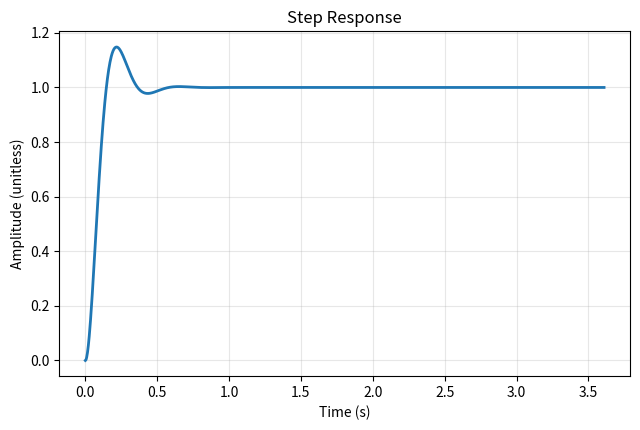
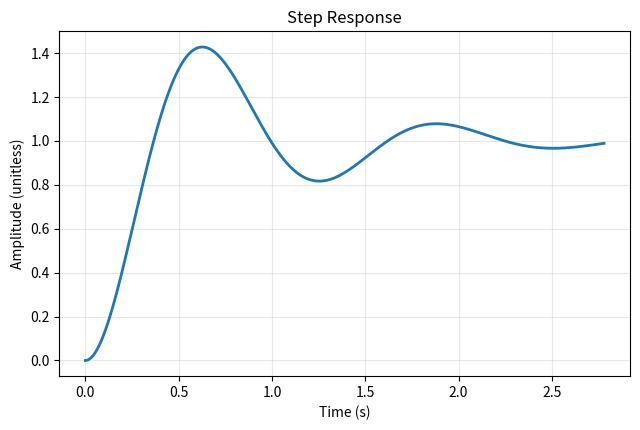
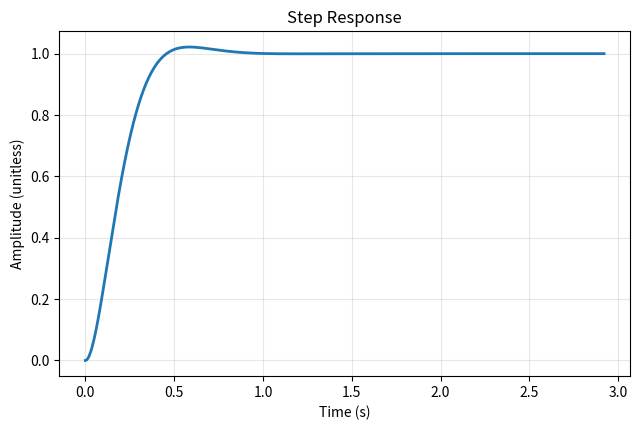
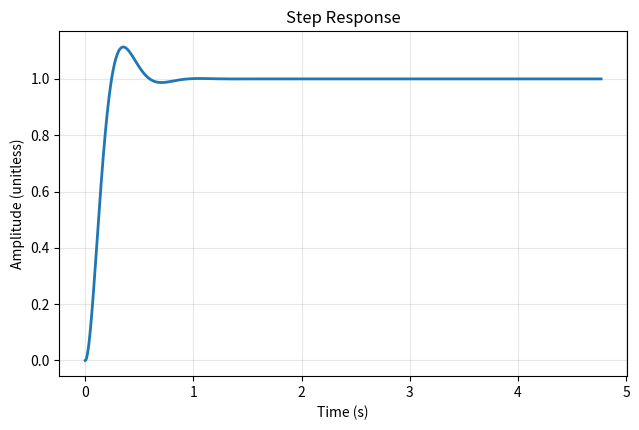
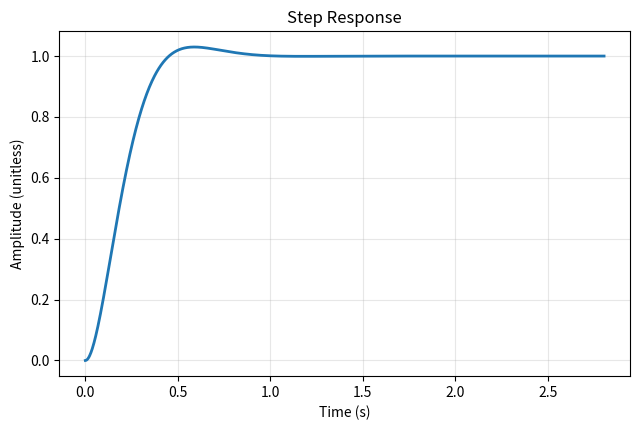
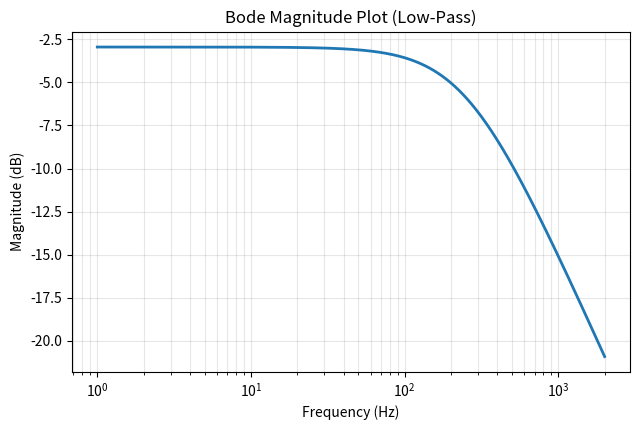
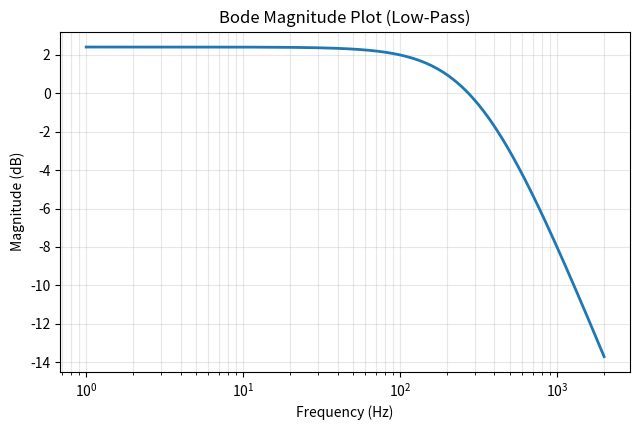
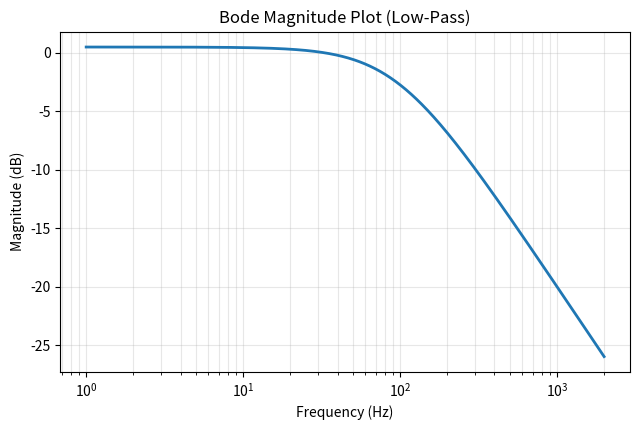
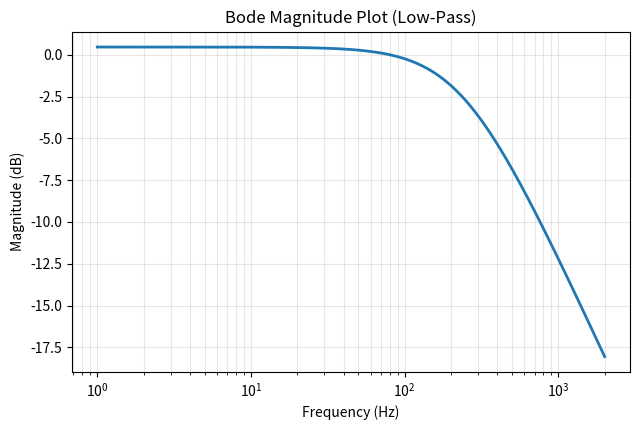
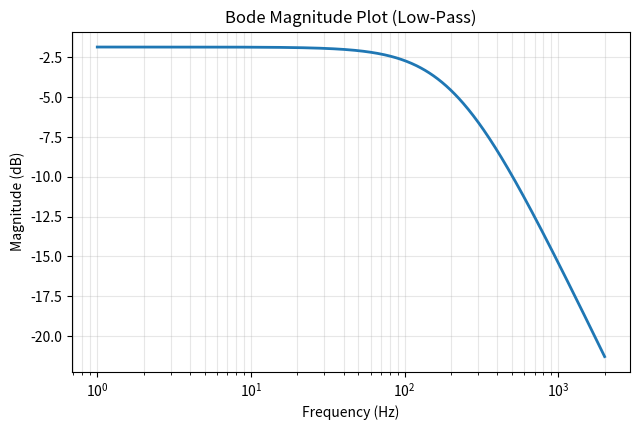
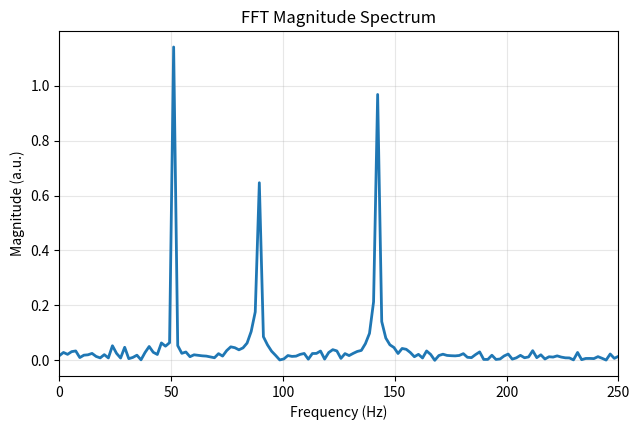
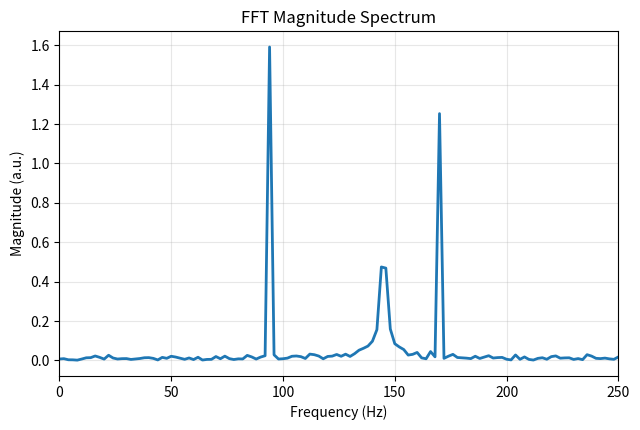
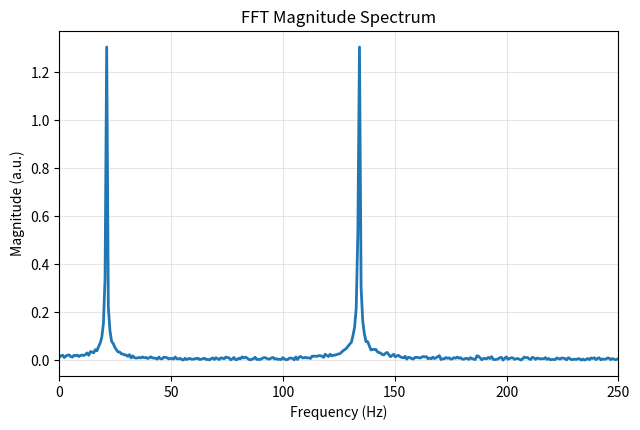
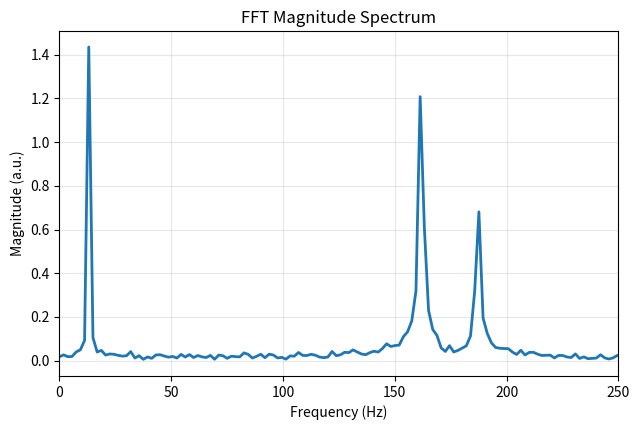
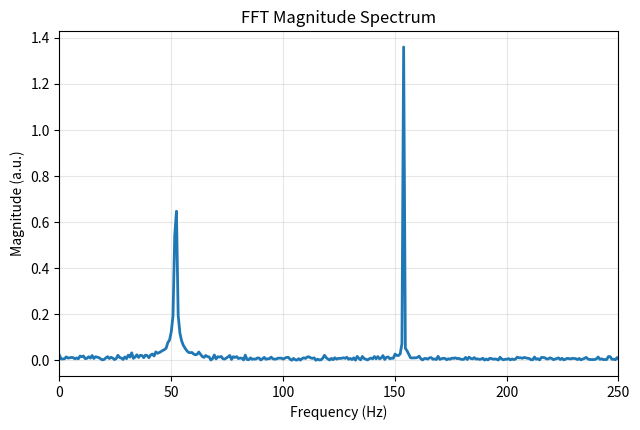
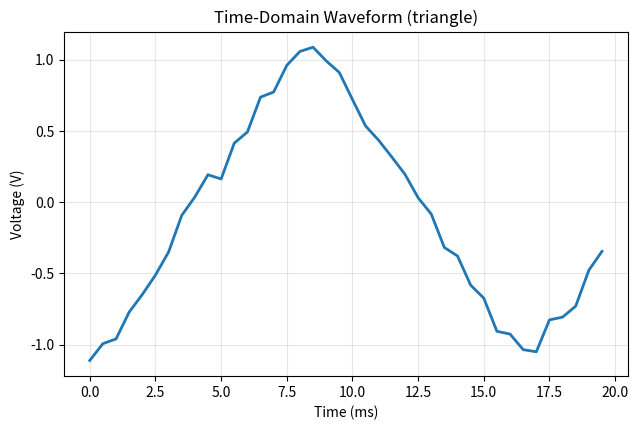

Recreate these plots in Python, in order.
#!/usr/bin/env python3
"""
PlotChain v2 generator (Option B: deterministic noise per item)

Key properties:
- Each item has a stable item_seed derived from (base_seed, item_id).
- All randomness (params + noise) uses sub-seeded numpy RNGs derived from item_seed.
- Ground truth is computed deterministically from the same arrays used to render the plot.
- v2 schema includes: version, item_seed, generation metadata.

Usage:
  python generate_plotchain_v2_dataset.py --out_dir plotchain_v2 --n_per_type 10 --base_seed 42
"""

import argparse
import hashlib
import json
import math
import os
import textwrap
from pathlib import Path
from typing import Any, Dict, List

import numpy as np
import pandas as pd
import matplotlib.pyplot as plt
from scipy import signal


# -----------------------------
# Seeding utilities (stable)
# -----------------------------
def _u64_from_bytes(b: bytes) -> int:
    return int.from_bytes(b[:8], "little", signed=False)

def item_seed_from_id(base_seed: int, item_id: str) -> int:
    """Stable seed from base_seed + item_id (independent of generation order)."""
    h = hashlib.sha256(f"{base_seed}|{item_id}".encode("utf-8")).digest()
    return _u64_from_bytes(h)

def sub_seed(item_seed: int, salt: str) -> int:
    """Derive stable sub-seed for independent RNG streams (params vs noise etc.)."""
    h = hashlib.sha256(f"{item_seed}|{salt}".encode("utf-8")).digest()
    return _u64_from_bytes(h)

def rng_for(item_seed: int, salt: str) -> np.random.Generator:
    return np.random.default_rng(sub_seed(item_seed, salt))


# -----------------------------
# Small numeric helpers
# -----------------------------
def save_plot(fig, path: str):
    fig.tight_layout()
    fig.savefig(path, dpi=160)
    plt.close(fig)

def settling_time_2pct(t: np.ndarray, y: np.ndarray, final: float, tol: float = 0.02) -> float:
    """2% settling time: first time after which response stays within ±2% of final value."""
    band = tol * abs(final) if abs(final) > 0 else tol
    lo, hi = final - band, final + band
    inside = (y >= lo) & (y <= hi)
    for i in range(len(t)):
        if inside[i] and inside[i:].all():
            return float(t[i])
    return float(t[-1])

def interp_x_at_y(x: np.ndarray, y: np.ndarray, target: float) -> float:
    """Find x value where y equals target using local linear interpolation."""
    idx = int(np.argmin(np.abs(y - target)))
    if y[idx] == target:
        return float(x[idx])
    if idx == 0:
        j = 1
    elif idx == len(y) - 1:
        j = len(y) - 2
    else:
        if (y[idx - 1] - target) * (y[idx] - target) <= 0:
            j = idx - 1
        else:
            j = idx + 1
    x1, x2 = float(x[idx]), float(x[j])
    y1, y2 = float(y[idx]), float(y[j])
    if y2 == y1:
        return float(x1)
    return float(x1 + (target - y1) * (x2 - x1) / (y2 - y1))


# -----------------------------
# Plot generators (v2)
# -----------------------------
def make_step_response(item_id: str, item_seed: int, img_dir: str) -> Dict[str, Any]:
    rp = rng_for(item_seed, "params")
    zeta = float(rp.uniform(0.15, 0.85))
    wn = float(rp.uniform(2 * math.pi * 0.8, 2 * math.pi * 3.0))  # rad/s

    # Store grid for exact re-generation
    t_end = float(rp.uniform(2.5, 6.0))
    n = 1200
    t = np.linspace(0, t_end, n)

    sys = signal.TransferFunction([wn**2], [1, 2*zeta*wn, wn**2])
    tout, y = signal.step(sys, T=t)

    final = float(y[-1])
    peak = float(np.max(y))
    overshoot = 0.0 if final == 0 else max(0.0, (peak - final) / abs(final) * 100.0)
    ts = settling_time_2pct(tout, y, final, tol=0.02)

    fig = plt.figure(figsize=(6.5, 4.4))
    ax = fig.add_subplot(1, 1, 1)
    ax.plot(tout, y, linewidth=2)
    ax.set_title("Step Response")
    ax.set_xlabel("Time (s)")
    ax.set_ylabel("Amplitude (unitless)")
    ax.grid(True, alpha=0.3)
    img_path = os.path.join(img_dir, f"{item_id}.png")
    save_plot(fig, img_path)

    return {
        "id": item_id,
        "version": "v2",
        "type": "step_response",
        "item_seed": int(item_seed),
        "image_path": f"images/{item_id}.png",
        "question": "From the step response, estimate (a) percent overshoot (%) and (b) 2% settling time (s). Show your reasoning steps.",
        "gold_chain": [
            "Identify the steady-state value from the final plateau of the response.",
            "Identify the peak value (maximum amplitude) from the curve.",
            "Compute percent overshoot = (peak − steady_state) / steady_state × 100%.",
            "Compute 2% settling time as the first time after which the response stays within ±2% of steady-state.",
        ],
        "ground_truth": {
            "percent_overshoot": float(np.round(overshoot, 6)),
            "settling_time_s": float(np.round(ts, 6)),
            "steady_state": float(np.round(final, 6)),
        },
        "plot_params": {"zeta": zeta, "wn_rad_s": wn},
        "generation": {"t_end_s": t_end, "n_samples": n},
    }


def make_bode(item_id: str, item_seed: int, img_dir: str) -> Dict[str, Any]:
    rp = rng_for(item_seed, "params")
    K = float(rp.uniform(0.5, 2.0))
    fc = float(rp.uniform(20, 400))  # Hz
    tau = 1.0 / (2 * math.pi * fc)

    f_min, f_max, n = 1.0, 2000.0, 600
    f = np.logspace(math.log10(f_min), math.log10(f_max), n)
    w = 2 * math.pi * f

    sys = signal.TransferFunction([K], [tau, 1.0])
    _, mag_db, _ = signal.bode(sys, w=w)

    dc_gain_db = float(20 * math.log10(K))
    target = dc_gain_db - 3.0
    f_cut = interp_x_at_y(f, mag_db, target)

    fig = plt.figure(figsize=(6.5, 4.4))
    ax = fig.add_subplot(1, 1, 1)
    ax.semilogx(f, mag_db, linewidth=2)
    ax.set_title("Bode Magnitude Plot (Low-Pass)")
    ax.set_xlabel("Frequency (Hz)")
    ax.set_ylabel("Magnitude (dB)")
    ax.grid(True, which="both", alpha=0.3)
    img_path = os.path.join(img_dir, f"{item_id}.png")
    save_plot(fig, img_path)

    return {
        "id": item_id,
        "version": "v2",
        "type": "bode_magnitude",
        "item_seed": int(item_seed),
        "image_path": f"images/{item_id}.png",
        "question": "From the Bode magnitude plot, estimate (a) DC gain (dB) and (b) the -3 dB cutoff frequency (Hz). Show your reasoning steps.",
        "gold_chain": [
            "Read the low-frequency (left-side) magnitude level as the DC gain in dB.",
            "Compute the target level for cutoff: DC gain − 3 dB.",
            "Find the frequency where the curve crosses the target level and report it as the cutoff frequency.",
        ],
        "ground_truth": {
            "dc_gain_db": float(np.round(dc_gain_db, 6)),
            "cutoff_hz": float(np.round(float(f_cut), 6)),
        },
        "plot_params": {"K": K, "fc_hz": fc, "tau_s": tau},
        "generation": {"f_min_hz": f_min, "f_max_hz": f_max, "n_points": n},
    }


def make_fft(item_id: str, item_seed: int, img_dir: str) -> Dict[str, Any]:
    rp = rng_for(item_seed, "params")
    rn = rng_for(item_seed, "noise_fft")

    fs = int(rp.choice([500, 1000, 2000]))
    duration_s = float(rp.uniform(0.5, 1.5))
    N = int(round(duration_s * fs))
    duration_s = N / fs  # snap to exact grid

    t = np.arange(N, dtype=float) / fs

    n_tones = int(rp.choice([2, 3]))
    # choose tones below ~200Hz and below Nyquist
    max_f = int(min(200, fs // 2 - 10))
    tones = sorted(rp.choice(np.arange(10, max_f), size=n_tones, replace=False).tolist())
    amps = rp.uniform(0.6, 1.6, size=n_tones).astype(float)

    x = np.zeros_like(t)
    for a, f0 in zip(amps, tones):
        x += float(a) * np.sin(2 * math.pi * float(f0) * t)

    noise_std = 0.15
    x_noisy = x + rn.normal(0.0, noise_std, size=N)

    X = np.fft.rfft(x_noisy)
    f_axis = np.fft.rfftfreq(N, d=1.0 / fs)
    mag = np.abs(X) / (N / 2)

    idx = int(np.argmax(mag[1:]) + 1)  # exclude DC
    dom_f = float(f_axis[idx])

    fig = plt.figure(figsize=(6.5, 4.4))
    ax = fig.add_subplot(1, 1, 1)
    ax.plot(f_axis, mag, linewidth=2)
    ax.set_title("FFT Magnitude Spectrum")
    ax.set_xlabel("Frequency (Hz)")
    ax.set_ylabel("Magnitude (a.u.)")
    ax.set_xlim(0, min(250, fs / 2))
    ax.grid(True, alpha=0.3)
    img_path = os.path.join(img_dir, f"{item_id}.png")
    save_plot(fig, img_path)

    return {
        "id": item_id,
        "version": "v2",
        "type": "fft_spectrum",
        "item_seed": int(item_seed),
        "image_path": f"images/{item_id}.png",
        "question": "From the FFT magnitude spectrum, identify the dominant frequency component (Hz). Show your reasoning steps.",
        "gold_chain": [
            "Ignore the DC component at 0 Hz.",
            "Find the tallest peak in the magnitude spectrum.",
            "Read the corresponding frequency on the x-axis and report it as the dominant frequency.",
        ],
        "ground_truth": {"dominant_frequency_hz": float(np.round(dom_f, 6))},
        "plot_params": {
            "fs_hz": fs,
            "duration_s": duration_s,
            "tones_hz": tones,
            "amps": [float(a) for a in amps],
            "noise_std": noise_std,
        },
        "generation": {"N": N},
    }


def make_waveform(item_id: str, item_seed: int, img_dir: str) -> Dict[str, Any]:
    rp = rng_for(item_seed, "params")
    rn = rng_for(item_seed, "noise_wave")

    fs = 2000
    duration_s = 0.02
    N = int(round(duration_s * fs))
    t = np.arange(N, dtype=float) / fs

    wave_type = str(rp.choice(["sine", "square", "triangle", "trapezoid"]))
    f0 = float(rp.choice([50, 60, 100, 120, 200, 250]))
    A = float(rp.uniform(0.8, 2.5))
    duty = None

    if wave_type == "sine":
        y = A * np.sin(2 * math.pi * f0 * t)

    elif wave_type == "square":
        duty = float(rp.uniform(0.3, 0.7))
        y = A * signal.square(2 * math.pi * f0 * t, duty=duty)

    elif wave_type == "triangle":
        y = A * signal.sawtooth(2 * math.pi * f0 * t, width=0.5)

    else:
        tri = signal.sawtooth(2 * math.pi * f0 * t, width=0.5)
        y = A * np.clip(tri * 1.4, -1, 1)

    noise_std = 0.05
    y_noisy = y + rn.normal(0.0, noise_std, size=N)
    vpp = float(np.max(y_noisy) - np.min(y_noisy))

    fig = plt.figure(figsize=(6.5, 4.4))
    ax = fig.add_subplot(1, 1, 1)
    ax.plot(t * 1000, y_noisy, linewidth=2)
    ax.set_title(f"Time-Domain Waveform ({wave_type})")
    ax.set_xlabel("Time (ms)")
    ax.set_ylabel("Voltage (V)")
    ax.grid(True, alpha=0.3)
    img_path = os.path.join(img_dir, f"{item_id}.png")
    save_plot(fig, img_path)
    plot_params = {"wave_type": wave_type, "f0_hz": f0, "A": A, "fs_hz": fs, "noise_std": noise_std}
    if duty is not None:
        plot_params["duty"] = float(np.round(duty, 6))

    return {
        "id": item_id,
        "version": "v2",
        "type": "time_waveform",
        "item_seed": int(item_seed),
        "image_path": f"images/{item_id}.png",
        "question": "From the time-domain waveform, estimate (a) the fundamental frequency (Hz) and (b) the peak-to-peak amplitude (Vpp). Show your reasoning steps.",
        "gold_chain": [
            "Estimate the period by measuring the time between successive similar points (e.g., peaks).",
            "Compute frequency = 1 / period.",
            "Estimate peak-to-peak amplitude as (maximum − minimum) on the y-axis.",
        ],
        # Frequency is the latent generating frequency (deterministic), Vpp is computed from the noisy plotted waveform.
        "ground_truth": {"frequency_hz": float(np.round(f0, 6)), "vpp_v": float(np.round(vpp, 6))},
        "plot_params": plot_params,
        "generation": {"duration_s": duration_s, "N": N},
    }


def make_iv(item_id: str, item_seed: int, img_dir: str) -> Dict[str, Any]:
    rp = rng_for(item_seed, "params")
    rn = rng_for(item_seed, "noise_iv")

    kind = str(rp.choice(["resistor", "diode"]))
    v = np.linspace(0.0, 1.2, 300)

    if kind == "resistor":
        R = float(rp.uniform(50, 600))
        noise_std = 0.0002  # A
        i_a = v / R + rn.normal(0.0, noise_std, size=len(v))

        fig = plt.figure(figsize=(6.5, 4.4))
        ax = fig.add_subplot(1, 1, 1)
        ax.plot(v, i_a * 1000, linewidth=2)
        ax.set_title("I–V Curve (Resistive Load)")
        ax.set_xlabel("Voltage (V)")
        ax.set_ylabel("Current (mA)")
        ax.grid(True, alpha=0.3)
        img_path = os.path.join(img_dir, f"{item_id}.png")
        save_plot(fig, img_path)

        return {
            "id": item_id,
            "version": "v2",
            "type": "iv_curve",
            "item_seed": int(item_seed),
            "image_path": f"images/{item_id}.png",
            "question": "From the I–V curve, estimate the resistance (Ohms). Show your reasoning steps.",
            "gold_chain": [
                "For a resistor, the I–V relationship is linear: I = V / R.",
                "Estimate the slope dI/dV from two points on the line.",
                "Compute R = 1 / slope and report it.",
            ],
            # Ground truth is the latent R (deterministic), despite noise in samples.
            "ground_truth": {"resistance_ohm": float(np.round(R, 6))},
            "plot_params": {"kind": "resistor", "R_ohm": R, "noise_std": noise_std},
            "generation": {"v_min": 0.0, "v_max": 1.2, "n_points": 300},
        }

    else:
        # Shockley diode with series resistance; compute I(V) via fixed-point per V
        Is = 1e-12
        nVt = float(rp.uniform(0.03, 0.06))
        Rs = float(rp.uniform(2, 20))

        i_a = np.zeros_like(v)
        for k in range(len(v)):
            Vk = float(v[k])
            Ik = 0.0
            for _ in range(40):
                Ik = Is * (math.exp((Vk - Ik * Rs) / nVt) - 1.0)
                Ik = max(Ik, 0.0)
            i_a[k] = Ik

        noise_std = 0.00005  # A
        i_noisy = i_a + rn.normal(0.0, noise_std, size=len(v))

        target_I = 0.01
        if float(np.max(i_noisy)) < target_I:
            target_I = 0.001
        v_on = interp_x_at_y(v, i_noisy, target_I)

        fig = plt.figure(figsize=(6.5, 4.4))
        ax = fig.add_subplot(1, 1, 1)
        ax.plot(v, i_noisy * 1000, linewidth=2)
        ax.set_title("I–V Curve (Diode)")
        ax.set_xlabel("Voltage (V)")
        ax.set_ylabel("Current (mA)")
        ax.grid(True, alpha=0.3)
        img_path = os.path.join(img_dir, f"{item_id}.png")
        save_plot(fig, img_path)

        return {
            "id": item_id,
            "version": "v2",
            "type": "iv_curve",
            "item_seed": int(item_seed),
            "image_path": f"images/{item_id}.png",
            "question": f"From the diode I–V curve, estimate the turn-on voltage (V) at I = {target_I*1000:.1f} mA. Show your reasoning steps.",
            "gold_chain": [
                "Identify the target current level on the y-axis.",
                "Find where the I–V curve reaches that current.",
                "Read the corresponding voltage on the x-axis and report it as the turn-on voltage at that current.",
            ],
            # Ground truth is computed from the EXACT noisy curve used to plot (deterministic via per-item seed).
            "ground_truth": {
                "turn_on_voltage_v_at_target_i": float(np.round(float(v_on), 6)),
                "target_current_a": float(target_I),
            },
            "plot_params": {"kind": "diode", "Is": Is, "nVt": nVt, "Rs": Rs, "noise_std": noise_std},
            "generation": {"v_min": 0.0, "v_max": 1.2, "n_points": 300, "fixed_point_iters": 40},
        }


def make_transfer(item_id: str, item_seed: int, img_dir: str) -> Dict[str, Any]:
    rp = rng_for(item_seed, "params")
    rn = rng_for(item_seed, "noise_transfer")

    gain = float(rp.uniform(1.2, 6.0))
    Vsat = float(rp.uniform(1.0, 4.5))
    offset = float(rp.uniform(-0.4, 0.4))

    x = np.linspace(-2.0, 2.0, 400)
    y = np.clip(gain * x + offset, -Vsat, Vsat)

    noise_std = 0.03
    y_noisy = y + rn.normal(0.0, noise_std, size=len(x))

    fig = plt.figure(figsize=(6.5, 4.4))
    ax = fig.add_subplot(1, 1, 1)
    ax.plot(x, y_noisy, linewidth=2)
    ax.set_title("Transfer Characteristic (Saturating Amplifier)")
    ax.set_xlabel("Input (V)")
    ax.set_ylabel("Output (V)")
    ax.grid(True, alpha=0.3)
    img_path = os.path.join(img_dir, f"{item_id}.png")
    save_plot(fig, img_path)

    return {
        "id": item_id,
        "version": "v2",
        "type": "transfer_characteristic",
        "item_seed": int(item_seed),
        "image_path": f"images/{item_id}.png",
        "question": "From the transfer characteristic, estimate (a) the small-signal gain (slope in the linear region) and (b) the saturation voltage magnitude (V). Show your reasoning steps.",
        "gold_chain": [
            "Identify the central linear region where output changes proportionally with input.",
            "Estimate slope in that region using two points: gain ≈ Δoutput / Δinput.",
            "Identify the flat regions where the output saturates and read the saturation voltage magnitude.",
        ],
        # Ground truth is the latent generating parameters (deterministic).
        "ground_truth": {"small_signal_gain": float(np.round(gain, 6)), "saturation_v": float(np.round(Vsat, 6))},
        "plot_params": {"gain": gain, "Vsat": Vsat, "offset": offset, "noise_std": noise_std},
        "generation": {"x_min": -2.0, "x_max": 2.0, "n_points": 400},
    }


# -----------------------------
# Main: build dataset
# -----------------------------
def main():
    ap = argparse.ArgumentParser()
    ap.add_argument("--out_dir", type=str, default="plotchain_v2")
    ap.add_argument("--n_per_type", type=int, default=5)
    ap.add_argument("--base_seed", type=int, default=42)
    args = ap.parse_args()

    out_dir = Path(args.out_dir)
    img_dir = out_dir / "images"
    img_dir.mkdir(parents=True, exist_ok=True)

    items: List[Dict[str, Any]] = []

    # Deterministic ids (stable). Seeds are derived from id, so ordering is irrelevant.
    for i in range(args.n_per_type):
        item_id = f"step_{i:02d}"
        items.append(make_step_response(item_id, item_seed_from_id(args.base_seed, item_id), str(img_dir)))

    for i in range(args.n_per_type):
        item_id = f"bode_{i:02d}"
        items.append(make_bode(item_id, item_seed_from_id(args.base_seed, item_id), str(img_dir)))

    for i in range(args.n_per_type):
        item_id = f"fft_{i:02d}"
        items.append(make_fft(item_id, item_seed_from_id(args.base_seed, item_id), str(img_dir)))

    for i in range(args.n_per_type):
        item_id = f"wave_{i:02d}"
        items.append(make_waveform(item_id, item_seed_from_id(args.base_seed, item_id), str(img_dir)))

    for i in range(args.n_per_type):
        item_id = f"iv_{i:02d}"
        items.append(make_iv(item_id, item_seed_from_id(args.base_seed, item_id), str(img_dir)))

    for i in range(args.n_per_type):
        item_id = f"transfer_{i:02d}"
        items.append(make_transfer(item_id, item_seed_from_id(args.base_seed, item_id), str(img_dir)))

    jsonl_path = out_dir / "plotchain_v2.jsonl"
    with jsonl_path.open("w", encoding="utf-8") as f:
        for it in items:
            f.write(json.dumps(it, ensure_ascii=False) + "\n")

    rows = []
    for it in items:
        rows.append({
            "id": it["id"],
            "version": it["version"],
            "type": it["type"],
            "item_seed": it["item_seed"],
            "image_path": it["image_path"],
            "question": it["question"],
            "ground_truth_json": json.dumps(it["ground_truth"], ensure_ascii=False),
            "gold_chain_json": json.dumps(it["gold_chain"], ensure_ascii=False),
            "plot_params_json": json.dumps(it["plot_params"], ensure_ascii=False),
            "generation_json": json.dumps(it["generation"], ensure_ascii=False),
        })
    pd.DataFrame(rows).to_csv(out_dir / "plotchain_v2.csv", index=False)

    readme = textwrap.dedent(f"""\
    # PlotChain v2

    Option B: deterministic noise per item.

    - Canonical file: plotchain_v2.jsonl
    - Images: images/
    - Base seed: {args.base_seed}
    - Items per type: {args.n_per_type}
    - Total items: {len(items)}

    Regenerate:
      python generate_plotchain_v2_dataset.py --out_dir plotchain_v2 --n_per_type {args.n_per_type} --base_seed {args.base_seed}
    """)
    (out_dir / "README.md").write_text(readme, encoding="utf-8")

    print(f"Wrote {len(items)} items to {out_dir}/")
    print(f"JSONL: {jsonl_path}")


if __name__ == "__main__":
    main()
